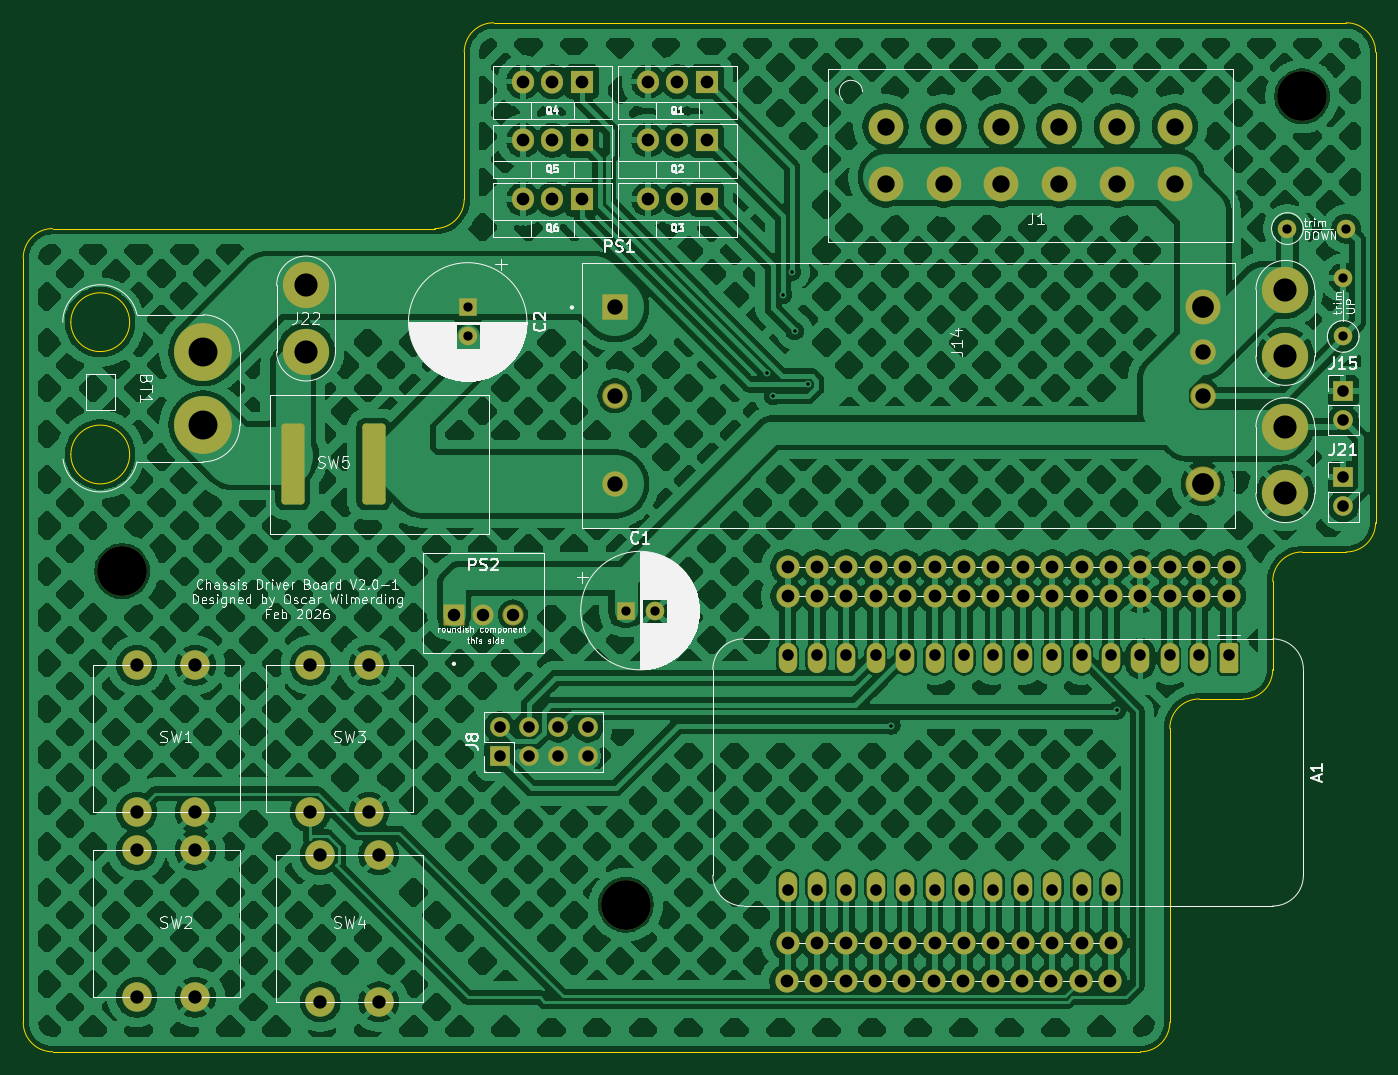
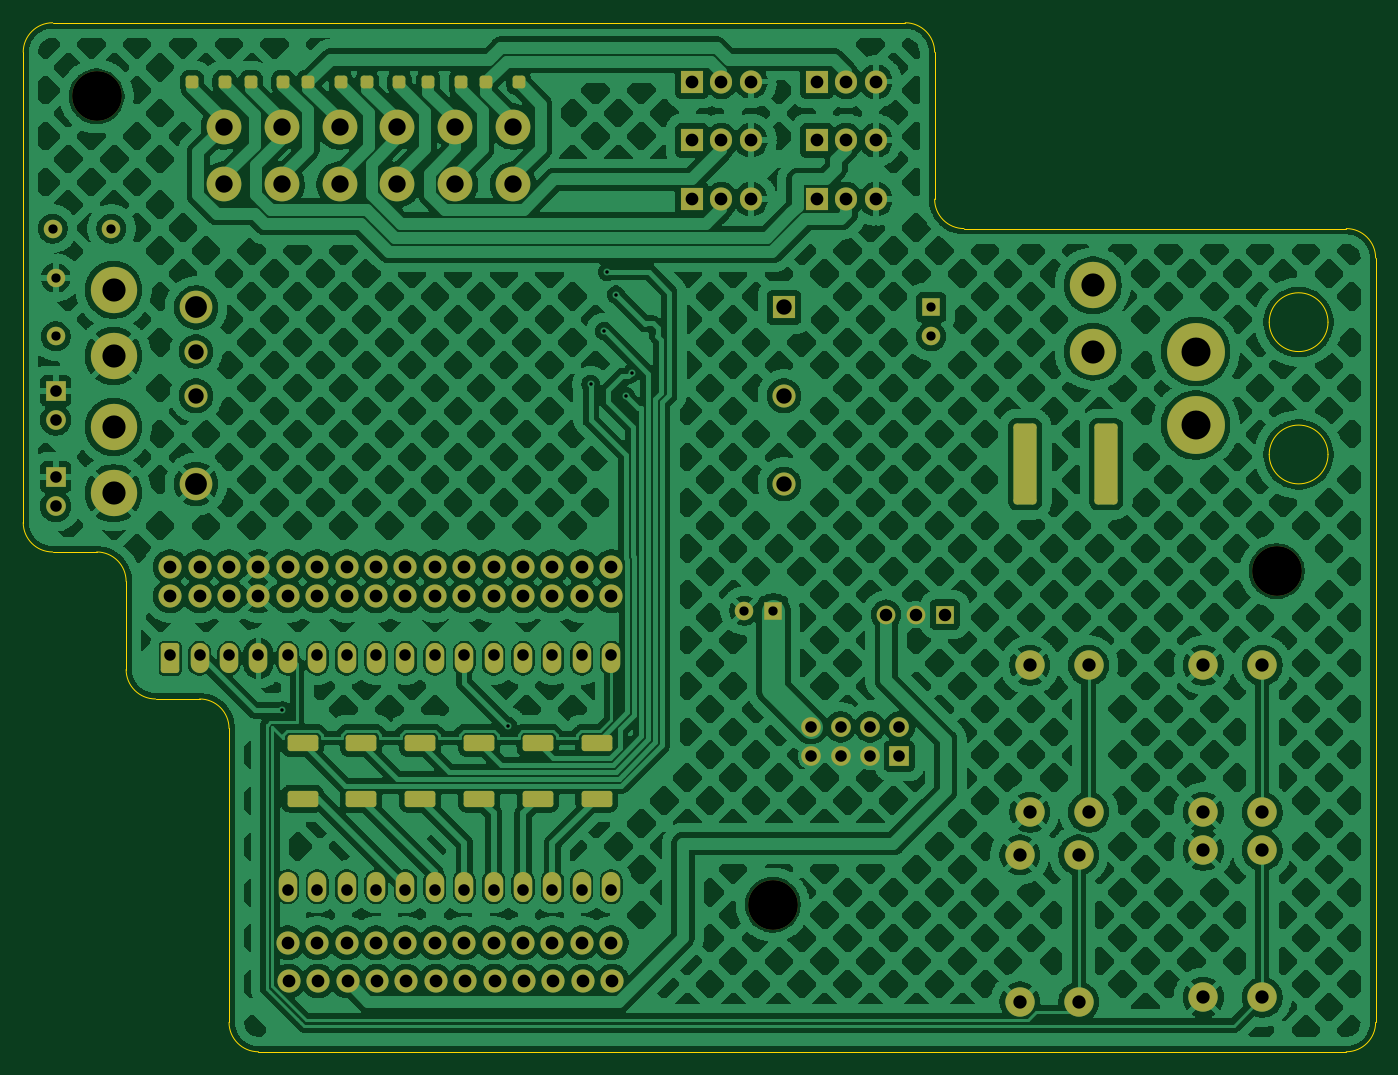
Circuit board: 10 layer files. Board 116.8 x 88.9 mm.
- bottom_copper: chassis v2 primary board-B_Cu.gbr (703201 bytes)
- bottom_mask: chassis v2 primary board-B_Mask.gbr (7975 bytes)
- paste: chassis v2 primary board-B_Paste.gbr (2059 bytes)
- outline: chassis v2 primary board-Edge_Cuts.gbr (2080 bytes)
- top_copper: chassis v2 primary board-F_Cu.gbr (577004 bytes)
- top_mask: chassis v2 primary board-F_Mask.gbr (7082 bytes)
- paste: chassis v2 primary board-F_Paste.gbr (467 bytes)
- top_silk: chassis v2 primary board-F_Silkscreen.gbr (111781 bytes)
- drill: chassis v2 primary board-NPTH.drl (378 bytes)
- drill: chassis v2 primary board-PTH.drl (3944 bytes)

=== bottom_copper: chassis v2 primary board-B_Cu.gbr (703201 bytes, source omitted) ===
=== bottom_mask: chassis v2 primary board-B_Mask.gbr (7975 bytes, source omitted) ===
=== paste: chassis v2 primary board-B_Paste.gbr (2059 bytes, source withheld) ===
=== outline: chassis v2 primary board-Edge_Cuts.gbr ===
%TF.GenerationSoftware,KiCad,Pcbnew,9.0.0*%
%TF.CreationDate,2026-02-18T17:29:44-05:00*%
%TF.ProjectId,chassis v2 primary board,63686173-7369-4732-9076-32207072696d,rev?*%
%TF.SameCoordinates,Original*%
%TF.FileFunction,Profile,NP*%
%FSLAX46Y46*%
G04 Gerber Fmt 4.6, Leading zero omitted, Abs format (unit mm)*
G04 Created by KiCad (PCBNEW 9.0.0) date 2026-02-18 17:29:44*
%MOMM*%
%LPD*%
G01*
G04 APERTURE LIST*
%TA.AperFunction,Profile*%
%ADD10C,0.050000*%
%TD*%
G04 APERTURE END LIST*
D10*
X113030000Y-59690000D02*
G75*
G02*
X115570000Y-57150000I2540000J0D01*
G01*
X173990000Y-143510000D02*
G75*
G02*
X171450000Y-146050000I-2540000J0D01*
G01*
X113030000Y-72390000D02*
X113030000Y-59690000D01*
X191770000Y-100330000D02*
G75*
G02*
X189230000Y-102870000I-2540000J0D01*
G01*
X77470000Y-146050000D02*
X171450000Y-146050000D01*
X176530000Y-115570000D02*
X180340000Y-115570000D01*
X182880000Y-113030000D02*
G75*
G02*
X180340000Y-115570000I-2540000J0D01*
G01*
X77470000Y-146050000D02*
G75*
G02*
X74930000Y-143510000I0J2540000D01*
G01*
X115570000Y-57150000D02*
X189230000Y-57150000D01*
X110490000Y-74930000D02*
X77470000Y-74930000D01*
X74930000Y-77470000D02*
G75*
G02*
X77470000Y-74930000I2540000J0D01*
G01*
X182880000Y-113030000D02*
X182880000Y-105410000D01*
X74930000Y-77470000D02*
X74930000Y-143510000D01*
X189230000Y-102870000D02*
X185420000Y-102870000D01*
X191770000Y-100330000D02*
X191770000Y-59690000D01*
X189230000Y-57150000D02*
G75*
G02*
X191770000Y-59690000I0J-2540000D01*
G01*
X182880000Y-105410000D02*
G75*
G02*
X185420000Y-102870000I2540000J0D01*
G01*
X173990000Y-143510000D02*
X173990000Y-118110000D01*
X173990000Y-118110000D02*
G75*
G02*
X176530000Y-115570000I2540000J0D01*
G01*
X113030000Y-72390000D02*
G75*
G02*
X110490000Y-74930000I-2540000J0D01*
G01*
%TO.C,BT1*%
X84123300Y-83016905D02*
G75*
G02*
X79043300Y-83016905I-2540000J0D01*
G01*
X79043300Y-83016905D02*
G75*
G02*
X84123300Y-83016905I2540000J0D01*
G01*
X84123300Y-94446905D02*
G75*
G02*
X79043300Y-94446905I-2540000J0D01*
G01*
X79043300Y-94446905D02*
G75*
G02*
X84123300Y-94446905I2540000J0D01*
G01*
%TD*%
M02*

=== top_copper: chassis v2 primary board-F_Cu.gbr (577004 bytes, source omitted) ===
=== top_mask: chassis v2 primary board-F_Mask.gbr (7082 bytes, source omitted) ===
=== paste: chassis v2 primary board-F_Paste.gbr ===
%TF.GenerationSoftware,KiCad,Pcbnew,9.0.0*%
%TF.CreationDate,2026-02-18T17:29:44-05:00*%
%TF.ProjectId,chassis v2 primary board,63686173-7369-4732-9076-32207072696d,rev?*%
%TF.SameCoordinates,Original*%
%TF.FileFunction,Paste,Top*%
%TF.FilePolarity,Positive*%
%FSLAX46Y46*%
G04 Gerber Fmt 4.6, Leading zero omitted, Abs format (unit mm)*
G04 Created by KiCad (PCBNEW 9.0.0) date 2026-02-18 17:29:44*
%MOMM*%
%LPD*%
G01*
G04 APERTURE LIST*
G04 APERTURE END LIST*
M02*

=== top_silk: chassis v2 primary board-F_Silkscreen.gbr (111781 bytes, source omitted) ===
=== drill: chassis v2 primary board-NPTH.drl ===
M48
; DRILL file {KiCad 9.0.0} date 2026-02-18T17:30:12-0500
; FORMAT={-:-/ absolute / metric / decimal}
; #@! TF.CreationDate,2026-02-18T17:30:12-05:00
; #@! TF.GenerationSoftware,Kicad,Pcbnew,9.0.0
; #@! TF.FileFunction,NonPlated,1,2,NPTH
FMAT,2
METRIC
; #@! TA.AperFunction,NonPlated,NPTH,ComponentDrill
T1C4.300
%
G90
G05
T1
X83.47Y-104.522
X127.0Y-133.35
X185.42Y-63.5
M30

=== drill: chassis v2 primary board-PTH.drl ===
M48
; DRILL file {KiCad 9.0.0} date 2026-02-18T17:30:12-0500
; FORMAT={-:-/ absolute / metric / decimal}
; #@! TF.CreationDate,2026-02-18T17:30:12-05:00
; #@! TF.GenerationSoftware,Kicad,Pcbnew,9.0.0
; #@! TF.FileFunction,Plated,1,2,PTH
FMAT,2
METRIC
; #@! TA.AperFunction,Plated,PTH,ViaDrill
T1C0.300
; #@! TA.AperFunction,Plated,PTH,ComponentDrill
T2C0.800
; #@! TA.AperFunction,Plated,PTH,ComponentDrill
T3C1.000
; #@! TA.AperFunction,Plated,PTH,ComponentDrill
T4C1.080
; #@! TA.AperFunction,Plated,PTH,ComponentDrill
T5C1.100
; #@! TA.AperFunction,Plated,PTH,ComponentDrill
T6C1.150
; #@! TA.AperFunction,Plated,PTH,ComponentDrill
T7C1.330
; #@! TA.AperFunction,Plated,PTH,ComponentDrill
T8C1.500
; #@! TA.AperFunction,Plated,PTH,ComponentDrill
T9C1.880
; #@! TA.AperFunction,Plated,PTH,ComponentDrill
T10C2.000
; #@! TA.AperFunction,Plated,PTH,ComponentDrill
T11C2.500
%
G90
G05
T1
X139.192Y-87.376
X139.7Y-89.408
X140.564Y-80.645
X141.326Y-78.664
X141.58Y-83.795
X142.748Y-88.392
X149.923Y-117.869
X169.393Y-116.561
T2
X113.333Y-81.747
X113.333Y-84.247
X126.97Y-107.934
X129.47Y-107.934
X184.15Y-74.93
X188.97Y-79.169
X188.97Y-84.249
X189.23Y-74.93
T3
X116.078Y-117.983
X116.078Y-120.523
X118.618Y-117.983
X118.618Y-120.523
X121.158Y-117.983
X121.158Y-120.523
X123.698Y-117.983
X123.698Y-120.523
X140.97Y-111.759
X140.97Y-132.079
X143.51Y-111.759
X143.51Y-132.079
X146.05Y-111.759
X146.05Y-132.079
X148.59Y-111.759
X148.59Y-132.079
X151.13Y-111.759
X151.13Y-132.079
X153.67Y-111.759
X153.67Y-132.079
X156.21Y-111.759
X156.21Y-132.079
X158.75Y-111.759
X158.75Y-132.079
X161.29Y-111.759
X161.29Y-132.079
X163.83Y-111.759
X163.83Y-132.079
X166.37Y-111.759
X166.37Y-132.079
X168.91Y-111.759
X168.91Y-132.079
X171.45Y-111.759
X173.99Y-111.759
X176.53Y-111.759
X179.07Y-111.759
X188.97Y-88.934
X188.97Y-91.474
X188.97Y-96.394
X188.97Y-98.934
T4
X112.141Y-108.283
X114.681Y-108.283
X117.221Y-108.283
T5
X118.11Y-62.23
X118.11Y-67.31
X118.11Y-72.39
X120.65Y-62.23
X120.65Y-67.31
X120.65Y-72.39
X123.19Y-62.23
X123.19Y-67.31
X123.19Y-72.39
X128.905Y-62.228
X128.905Y-67.308
X128.905Y-72.388
X131.445Y-62.228
X131.445Y-67.308
X131.445Y-72.388
X133.985Y-62.228
X133.985Y-67.308
X133.985Y-72.388
X140.89Y-139.935
X140.97Y-104.14
X140.97Y-106.68
X140.97Y-136.64
X143.43Y-139.935
X143.51Y-104.14
X143.51Y-106.68
X143.51Y-136.64
X145.97Y-139.935
X146.05Y-104.14
X146.05Y-106.68
X146.05Y-136.64
X148.51Y-139.935
X148.59Y-104.14
X148.59Y-106.68
X148.59Y-136.64
X151.05Y-139.935
X151.13Y-104.14
X151.13Y-106.68
X151.13Y-136.64
X153.59Y-139.935
X153.67Y-104.14
X153.67Y-106.68
X153.67Y-136.64
X156.13Y-139.935
X156.21Y-104.14
X156.21Y-106.68
X156.21Y-136.64
X158.67Y-139.935
X158.75Y-104.14
X158.75Y-106.68
X158.75Y-136.64
X161.21Y-139.935
X161.29Y-104.14
X161.29Y-106.68
X161.29Y-136.64
X163.75Y-139.935
X163.83Y-104.14
X163.83Y-106.68
X163.83Y-136.64
X166.29Y-139.935
X166.37Y-104.14
X166.37Y-106.68
X166.37Y-136.64
X168.83Y-139.935
X168.91Y-104.14
X168.91Y-106.68
X168.91Y-136.64
X171.45Y-104.14
X171.45Y-106.68
X173.99Y-104.14
X173.99Y-106.68
X176.53Y-104.14
X176.53Y-106.68
X179.07Y-104.14
X179.07Y-106.68
T6
X84.726Y-112.648
X84.726Y-125.348
X84.726Y-128.648
X84.726Y-141.348
X89.806Y-112.648
X89.806Y-125.348
X89.806Y-128.648
X89.806Y-141.348
X99.726Y-112.648
X99.726Y-125.348
X100.578Y-129.047
X100.578Y-141.747
X104.806Y-112.648
X104.806Y-125.348
X105.658Y-129.047
X105.658Y-141.747
T7
X126.033Y-81.747
X126.033Y-89.367
X126.033Y-96.987
X176.833Y-85.557
X176.833Y-89.367
T8
X149.438Y-66.12
X149.438Y-71.12
X154.438Y-66.12
X154.438Y-71.12
X159.438Y-66.12
X159.438Y-71.12
X164.438Y-66.12
X164.438Y-71.12
X169.438Y-66.12
X169.438Y-71.12
X174.438Y-66.12
X174.438Y-71.12
T9
X176.833Y-81.747
X176.833Y-96.987
T10
X99.363Y-79.842
X99.363Y-85.557
X183.97Y-80.219
X183.97Y-85.934
X183.97Y-92.077
X183.97Y-97.792
T11
X90.473Y-85.557
X90.473Y-91.907
T3
G00X98.213Y-93.277
M15
G01X98.213Y-97.277
M16
G05
G00X105.213Y-93.277
M15
G01X105.213Y-97.277
M16
G05
M30
